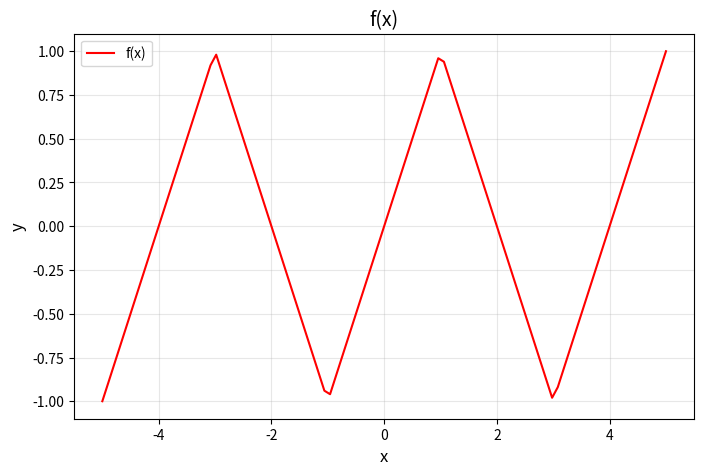

Write the Python code that produced this figure.
from math import pi, sin
import numpy as np
import matplotlib.pyplot as plt


def f(x, freq, max_k):
    omega = 2 * pi * freq
    result = (8 / (pi ** 2))
    sum1 = 0
    for k in range(0, max_k + 1):
        sum1 += ((-1)**k) * sin((2*k+1)*omega*x) / ((2*k+1)**2)

    return result * sum1


y1 = lambda x: f(x, 0.25, 500)

# Plotting
x_linspace = np.linspace(
    -5,
    5,
    100
)

y_oryginal = []
for x in x_linspace:
    y_oryginal.append(y1(x))


# Create the plot
plt.figure(figsize=(8, 5))
plt.plot(x_linspace, y_oryginal, label=f"f(x)", color="red")


# Show the plot
plt.title(f'f(x)', fontsize=14)
plt.xlabel("x", fontsize=12)
plt.ylabel("y", fontsize=12)
plt.grid(alpha=0.3)
plt.legend()

# Show the plot
plt.show()
